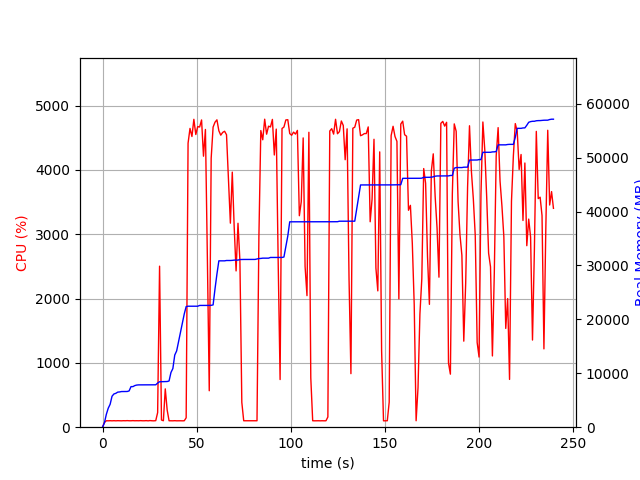

Data behind this chart, as committed beside it:
elapsed_time, nproc, cpu, mem_real, mem_virtual
3.743171691894531e-05, 1, 0.0, 9.727, 3186
1.007, 1, 73.5, 828.9, 1733
2.015, 1, 100.1, 2387, 4997
3.023, 1, 99.3, 3523, 6597
4.031, 1, 101.1, 4253, 6895
5.039, 1, 99.2, 5747, 8687
6.047, 1, 101.2, 6167, 8687
7.055, 1, 99.2, 6283, 8699
8.063, 1, 101.2, 6505, 8827
9.071, 1, 100.2, 6541, 8827
10.08, 1, 99.2, 6613, 8827
11.09, 1, 101.2, 6621, 8827
12.09, 1, 100.2, 6621, 8827
13.1, 1, 102.2, 6625, 8827
14.11, 1, 100.2, 6731, 10875
15.12, 1, 100.0, 7527, 10875
16.13, 1, 102.0, 7529, 10875
17.14, 1, 100.0, 7721, 10875
18.15, 1, 101.0, 7819, 10875
19.16, 1, 100.0, 7851, 10875
20.17, 1, 101.9, 7853, 10875
21.18, 1, 100.0, 7853, 10875
22.19, 1, 100.0, 7855, 10875
23.2, 1, 101.9, 7861, 10875
24.21, 1, 99.0, 7861, 10875
25.22, 1, 103.0, 7863, 10875
26.23, 1, 100.0, 7865, 10875
27.24, 1, 98.9, 7865, 10875
28.25, 1, 101.9, 7865, 10875
29.26, 1, 226.9, 8190, 14683
30.29, 1, 2503, 8432, 14947
31.29, 1, 112.1, 8438, 14947
32.3, 1, 100.2, 8438, 14947
33.31, 1, 595.8, 8451, 14947
34.32, 1, 266.8, 8475, 14947
35.33, 1, 100.2, 8575, 14947
36.34, 1, 99.2, 10155, 17699
37.34, 1, 99.3, 10875, 17699
38.35, 1, 101.3, 13391, 23043
39.36, 1, 99.2, 14153, 31251
40.37, 1, 99.9, 15865, 31507
41.38, 1, 100.0, 17585, 31847
42.39, 1, 99.0, 19303, 32231
43.4, 1, 100.0, 21017, 32703
44.41, 1, 146.4, 22375, 32703
45.42, 1, 4415, 22445, 32703
46.45, 1, 4645, 22445, 32703
47.47, 1, 4519, 22445, 32703
48.5, 1, 4786, 22445, 32703
49.53, 1, 4550, 22445, 32703
50.55, 1, 4672, 22445, 32703
51.57, 1, 4666, 22589, 32847
52.59, 1, 4776, 22589, 32847
53.61, 1, 4213, 22589, 32847
54.64, 1, 4628, 22589, 32847
55.67, 1, 2643, 22589, 32847
56.67, 1, 566.7, 22593, 32875
57.69, 1, 4182, 22611, 32875
58.71, 1, 4665, 22687, 32875
59.72, 1, 4741, 25644, 33918
... 177 more rows
